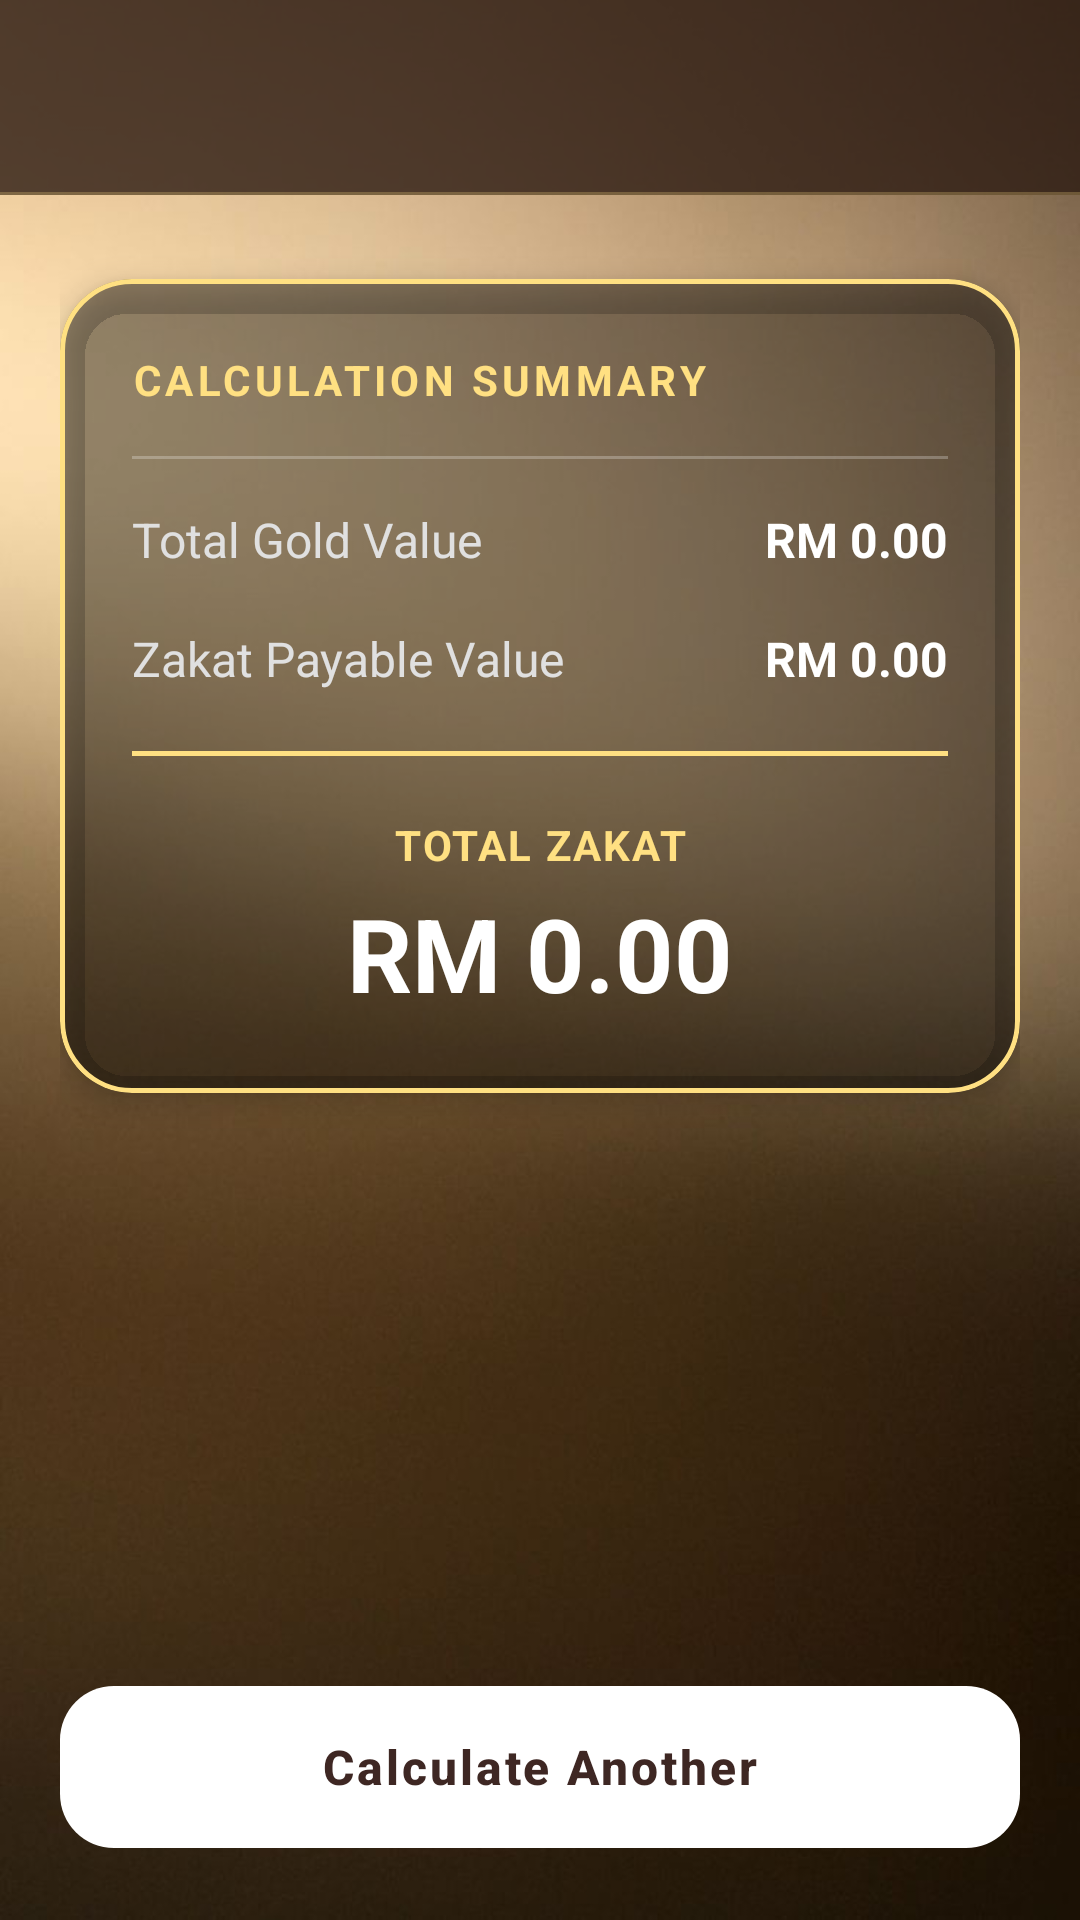

Write the Android layout XML for this screen, with the resource values it uses.
<!-- AndroidManifest.xml: application theme Theme.GoldZakatCalc -->
<!-- res/layout/activity_result.xml -->
<?xml version="1.0" encoding="utf-8"?>
<androidx.constraintlayout.widget.ConstraintLayout
    xmlns:android="http://schemas.android.com/apk/res/android"
    xmlns:app="http://schemas.android.com/apk/res-auto"
    xmlns:tools="http://schemas.android.com/tools"
    android:layout_width="match_parent"
    android:layout_height="match_parent"
    android:background="@drawable/background"
    tools:context=".ResultActivity">

    <com.google.android.material.appbar.AppBarLayout
        android:id="@+id/appBarLayout"
        android:layout_width="match_parent"
        android:layout_height="wrap_content"
        android:background="#CC2C1B12"
        app:elevation="4dp"
        app:layout_constraintTop_toTopOf="parent"
        app:layout_constraintStart_toStartOf="parent"
        app:layout_constraintEnd_toEndOf="parent">

        <androidx.appcompat.widget.Toolbar
            android:id="@+id/my_toolbar"
            style="@style/AppToolbarStyle"
            android:layout_width="match_parent"
            android:layout_height="?attr/actionBarSize"
            android:background="@android:color/transparent"
            app:titleTextColor="#FFFFFF" />

        <View
            android:layout_width="match_parent"
            android:layout_height="1dp"
            android:background="#40FFE082" />
    </com.google.android.material.appbar.AppBarLayout>

    <ScrollView
        android:layout_width="match_parent"
        android:layout_height="0dp"
        android:fillViewport="true"
        android:scrollbars="none"
        app:layout_constraintTop_toBottomOf="@id/appBarLayout"
        app:layout_constraintBottom_toTopOf="@+id/btnBackHome">

        <LinearLayout
            android:layout_width="match_parent"
            android:layout_height="wrap_content"
            android:orientation="vertical"
            android:padding="20dp">

            <com.google.android.material.card.MaterialCardView
                android:id="@+id/materialCardView"
                android:layout_width="match_parent"
                android:layout_height="wrap_content"
                android:layout_marginTop="8dp"
                app:cardCornerRadius="24dp"
                app:cardElevation="6dp"
                app:cardBackgroundColor="#66000000"
                app:strokeColor="#FFE082"
                app:strokeWidth="1.5dp">

                <LinearLayout
                    android:layout_width="match_parent"
                    android:layout_height="wrap_content"
                    android:orientation="vertical"
                    android:padding="24dp">

                    <TextView
                        android:layout_width="wrap_content"
                        android:layout_height="wrap_content"
                        android:letterSpacing="0.1"
                        android:text="Calculation Summary"
                        android:textAllCaps="true"
                        android:textColor="#FFE082"
                        android:textSize="14sp"
                        android:textStyle="bold" />

                    <View
                        android:layout_width="match_parent"
                        android:layout_height="1dp"
                        android:layout_marginVertical="16dp"
                        android:background="#40FFFFFF" />

                    <RelativeLayout
                        android:layout_width="match_parent"
                        android:layout_height="wrap_content">

                        <TextView
                            android:layout_width="wrap_content"
                            android:layout_height="wrap_content"
                            android:text="Total Gold Value"
                            android:textColor="#E0E0E0"
                            android:textSize="16sp"
                            android:textStyle="normal" />

                        <TextView
                            android:id="@+id/tvOutputTotal"
                            android:layout_width="wrap_content"
                            android:layout_height="wrap_content"
                            android:layout_alignParentEnd="true"
                            android:text="RM 0.00"
                            android:textColor="#FFFFFF"
                            android:textSize="16sp"
                            android:textStyle="bold" />
                    </RelativeLayout>

                    <RelativeLayout
                        android:layout_width="match_parent"
                        android:layout_height="wrap_content"
                        android:layout_marginTop="18dp">

                        <TextView
                            android:layout_width="wrap_content"
                            android:layout_height="wrap_content"
                            android:text="Zakat Payable Value"
                            android:textColor="#E0E0E0"
                            android:textSize="16sp"
                            android:textStyle="normal" />

                        <TextView
                            android:id="@+id/tvOutputPayable"
                            android:layout_width="wrap_content"
                            android:layout_height="wrap_content"
                            android:layout_alignParentEnd="true"
                            android:text="RM 0.00"
                            android:textColor="#FFFFFF"
                            android:textSize="16sp"
                            android:textStyle="bold" />
                    </RelativeLayout>

                    <View
                        android:layout_width="match_parent"
                        android:layout_height="1.5dp"
                        android:layout_marginVertical="20dp"
                        android:background="#FFE082" />

                    <TextView
                        android:layout_width="match_parent"
                        android:layout_height="wrap_content"
                        android:gravity="center"
                        android:text="TOTAL ZAKAT"
                        android:textColor="#FFE082"
                        android:textSize="14sp"
                        android:textStyle="bold"
                        android:letterSpacing="0.05" />

                    <TextView
                        android:id="@+id/tvOutputZakat"
                        android:layout_width="match_parent"
                        android:layout_height="wrap_content"
                        android:layout_marginTop="4dp"
                        android:gravity="center"
                        android:text="RM 0.00"
                        android:textColor="#FFFFFF"
                        android:textSize="34sp"
                        android:textStyle="bold" />

                </LinearLayout>
            </com.google.android.material.card.MaterialCardView>
        </LinearLayout>
    </ScrollView>

    <com.google.android.material.button.MaterialButton
        android:id="@+id/btnBackHome"
        android:layout_width="match_parent"
        android:layout_height="62dp"
        android:layout_margin="20dp"
        android:text="Calculate Another"
        android:textSize="16sp"
        android:textStyle="bold"
        android:textColor="#3E2723"
        android:letterSpacing="0.06"
        app:backgroundTint="#FFFFFF"
        app:cornerRadius="18dp"
        app:elevation="8dp"
        app:layout_constraintBottom_toBottomOf="parent"
        app:layout_constraintStart_toStartOf="parent"
        app:layout_constraintEnd_toEndOf="parent" />

</androidx.constraintlayout.widget.ConstraintLayout>
<!-- resources referenced by this layout -->
<resources>
  <!-- drawable background: png bitmap (drawable, 374393 bytes) -->
  <style name="AppToolbarStyle">
          <item name="android:layout_width">match_parent</item>
          <item name="android:layout_height">?attr/actionBarSize</item>
          <item name="android:background">@color/primary_gold</item>
          <item name="android:elevation">4dp</item>
          <item name="android:theme">@style/ThemeOverlay.AppCompat.ActionBar</item>
      </style>
  <style name="Theme.GoldZakatCalc" parent="Base.Theme.GoldZakatCalc" />
  <color name="primary_gold">#FFD700</color>
  <style name="Base.Theme.GoldZakatCalc" parent="Theme.Material3.DayNight.NoActionBar">
      </style>
</resources>
